pico-8 play session: hold → + tap 🅾

[t = 1 s] hold → ~1s, tap 🅾 ~2×
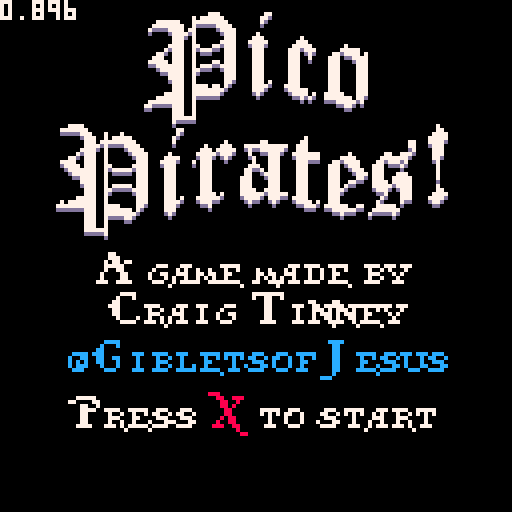
[t = 2 s] hold → ~2s, tap 🅾 ~4×
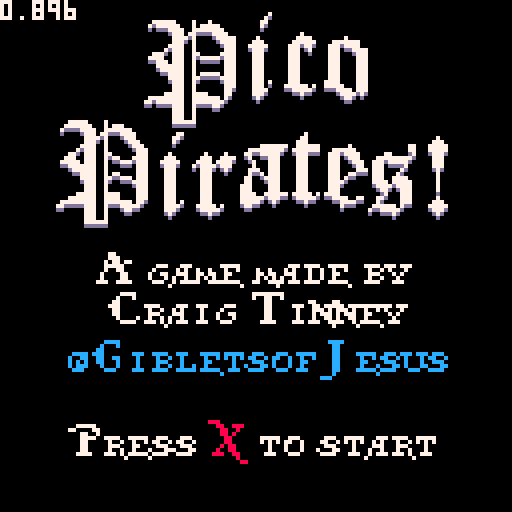
[t = 4 s] hold → ~4s, tap 🅾 ~7×
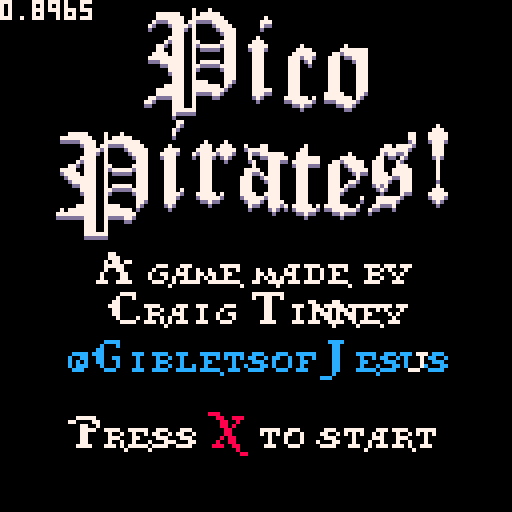
[t = 8 s] hold → ~8s, tap 🅾 ~14×
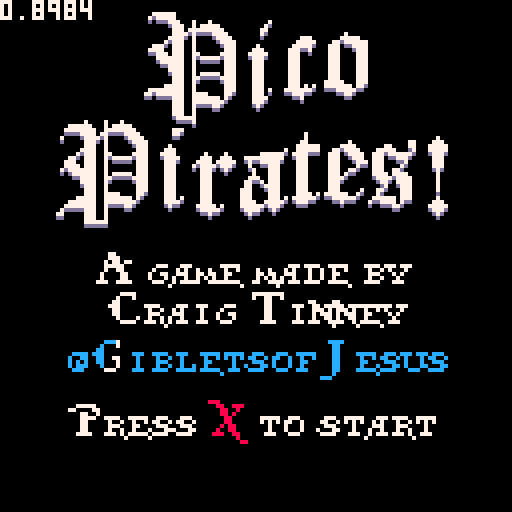

pico-8 cartridge
version 14
__lua__

function ___________built_in_funcitons()
		--remove me
end

function _init()

end

function _update()
end

--full lower case alphabet size =7*7		pos=0,16
--upper case alphabet size =12*11 			pos=37,23
--big font size = 12*21									pos=0,23
--big p is 23*26												pos,0,44
function _draw()
	cls(0)
	--a->z = 97->122
	--a->z = 65->90

	printlogo()

	print_str('412067616d65206d616465206279',24,72,7) --A game made by
	print_str('43726169672054696e6e6579',26,82,7) --Craig Tinney
	print_str('7b4769626c6574736f664a65737573',16,94,12) --@GibletsofJesus
	--Twitter handle shimmer
	for x=17,111 do
		for y=85,94 do
			if pget(x,y)!=0 then
				local start=((t()*66)-y*.5)%192
				if (x>start and x<start+4) pset(x,y,7)
			end
		end
	end

	local py=112+sin(t()*.5)*4
	print_str('5072657373',16,py,7) --Press
	print_str('58',52,py,8) --red X
	print_str('746f207374617274',64,py,7) --to start
	print(stat(1))
end

function ____________all_that_other_shit()
		--remove me
end

function printlogo()
	--big P
	for x=36,59 do
		local wiggle=sin(t()*-.33+((x)*.018))*2
		for y=0,26 do
			local c=sget(x-36,44+y)
			if (c!=0) pset(x,4+y+wiggle,7) pset(x,5+y+wiggle,13)
		end
	end

	--ico
	local xls={59,69,81}
	for i=1,#xls do
		print_xl(xls[i],5,i-1,7)
	end

	--big P
	for x=14,37 do
		local wiggle=sin(t()*-.33+((x)*.018))*2
		for y=0,26 do
			local c=sget(x-14,44+y)
				if (c!=0) pset(x,32+y+wiggle,7) pset(x,33+y+wiggle,13)
		end
	end

	--pirates
	xls={37,47,60,72,80,92,104}
	local ls={0,3,4,5,7,8,9}
	for i=1,#xls do
		print_xl(xls[i],32,ls[i],7)
	end
end

--pirate text
function print_s(_x,_y,_l,c)
	--total_layers=4
	--letters_per_layer=7
	--letter size, 7*7
	local l=_l%7
	local layer=(_l-l)/7
	for x=0,6 do
		for y=0,6 do
			if (band(shl(sget((7*l)+x,16+y)),2^layer)>0) pset(_x+x,y-7+_y,c)
		end
	end
end

function print_l(_x,_y,_l,c)
	local l=_l%7
	local layer=(_l-l)/7
	for x=0,11 do
		for y=0,10 do
			if (band(shl(sget((12*l)+37+x,23+y)),2^layer)>0) pset(_x+x,y-10+_y,c)
		end
	end
end

function print_xl(_x,_y,_l)
	local l=_l%3
	local layer=(_l-l)/3
	for x=0,11 do
		local wiggle=sin(t()*-.33+((_x+x)*.018))*2
		for y=0,20 do
			if band(shl(sget((12*l)+x,23+y)),2^layer)>0 then
				pset(_x+x,_y+y+wiggle+1,13)
				pset(_x+x,_y+y+wiggle,7)
			end
		end
	end
end

function print_str(str,x,y,c)
	str=unhex(str,2)
	local p=x--x position
	for s=0,#str-1 do
		if str[s+1]>96 then
			print_s(p,y,str[s+1]-97,c)
			p+=6
		else
			print_l(p,y,str[s+1]-65,c)
			p+=9
			if (str[s+1]<65)p-=6
		end
	end
end


function unhex(s,n)
	n=n or 2
	local t={}
	for i=1,#s,n do
		add(t,('0x'..sub(s,i,i+n-1))+0)
	end
	return t
end
__gfx__
00000000700000000000000700000000000000000000000000000000000000000000000000000000000000000000000000000000000000000000000000000000
00000000000000000000000000000000000000000000000000000000000000000000000000000000000000000000000000000000000000000000000000000000
00700700000000004000000000000000000000000000000000000000000000000000000000000000000000000000000000000000000000000000000000000000
00077000000000004000000000000000000000000000000000000000000000000000000000000000000000000000000000000000000000000000000000000000
0007700000000004f400000000000000000000000000000000000000000000000000000000000000000000000000000000000000000000000000000000000000
007007000000004fff40000000000000000000000000000000000000000000000000000000000000000000000000000000000000000000000000000000000000
00000000000000477740000000000000000000000000000000000000000000000000000000000000000000000000000000000000000000000000000000000000
000000000000007f4f70000000000000000000000000000000000000000000000000000000000000000000000000000000000000000000000000000000000000
000000000000004fff40000000000000000000000000000000000000000000000000000000000000000000000000000000000000000000000000000000000000
00000000000000777770000000000000000000000000000000000000000000000000000000000000000000000000000000000000000000000000000000000000
000000000000074f4f47000000000000000000000000000000000000000000000000000000000000000000000000000000000000000000000000000000000000
0000000000000049f940000000000000000000000000000000000000000000000000000000000000000000000000000000000000000000000000000000000000
00000000000000499940000000000000000000000000000000000000000000000000000000000000000000000000000000000000000000000000000000000000
00000000000000444440000000000000000000000000000000000000000000000000000000000000000000000000000000000000000000000000000000000000
00000000000000000000000000000000000000000000000000000000000000000000000000000000000000000000000000000000000000000000000000000000
00000000700000000000000700000000000000000000000000000000000000000000000000000000000000000000000000000000000000000000000000000000
00000000000000000000000000000000000000000022000000000000000000000000000000000000000000000000000000000000000000000000000000000000
aae5fba057770008eff908ff7daa0bffd9005dddd046617760000000000000000000000000000000000000000000000000000000000000000000000000000000
0e501e088528d804d284008700f00c708500e14ad006320600000000000000000000000000000000000000000000000000000000000000000000000000000000
06b3b60085f580050a04000f6e10007d4000a3d2a007023700000000000000000000000000000000000000000000000000000000000000000000000000000000
070816008d28900582850007807040b04e00a1e8a007002700000000000000000000000000000000000000000000000000000000000000000000000000000000
23edf320df7b8008dfd8007ff9600ffffb023dde2222755200000000000000000000000000000000000000000000000000000000000000000000000000000000
10000000000000022004400000060000001000000000000020000000000000000000000000000000000000000000000000000000000000000000000000000000
00000001100000000000000000000000000008800000000000000000000008880000000008880000000000000000000022200000000002220002220000000000
00000811000000000000000000000000000002aa750aaa008801777740000008e73b9800006ff753aa80001bbffdd10000675555572000466515740000000000
000088900000000000000000000000000000002e9550a00009d40aa9d48800049e6090004512a845380000097208d10000623540370000067200700000000000
0008c8880000000000000000000020000044006f8114b100008817e9140800459a2c00000006f906910000017688010000223540230000077200600000000000
000cc88800000000000000000002200000440467993b6000008817fd400804551aa040000006fd68110000013ec5000000203743020000175220600000000000
0044e98002000000023400000022650000040067aa19640000089f69908000451aa0440000067be011000001bb15400000203753020000075221700000000000
0046ffd42220022227777222002677775440007608817000000097609900004592a840000006798710000001fa01060000201761020000075022700000000000
0467ffd72222002453777720027727775510003608853000000097619800000c12ac0100000679871000000db200c20000201760020000065022700000000000
0246fbb022200065510776400577200115100133ecdb33000009ff7f88800088c77d90000047ff9960000019ffffb31002225554222000226557200000000000
00467b10020000475102764005772000511002000000000000000000000000000200c40000200000060000020000000000010000000000000000200000000000
00467b10000000475102264405772004111000000000000000000000000000222000088000000000006600000000000000000000000000000000022000000000
00467b10000000677102260005772044551000000000000000000000000000000000000000000000000000000000000000000000000000000000000000000000
00467b10000002655306620005776044555000000000000000000000000000000000000000000000000000000000000000000000000000000000000000000000
00467b10000002655162220005776404555000000000000000000000000000000000000000000000000000000000000000000000000000000000000000000000
00467b10000022655502220001776000555000000000000000000000000000000000000000000000000000000000000000000000000000000000000000000000
00467310000022655102220001336000555000000000000000000000000000000000000000000000000000000000000000000000000000000000000000000000
00467b10000022655102220001372000555000000000000000000000000000000000000000000000000000000000000000000000000000000000000000000000
0046fb90100022675122224011733000555000000000000000000000000000000000000000000000000000000000000000000000000000000000000000000000
046effbd200026777753272213777752510000000000000000000000000000000000000000000000000000000000000000000000000000000000000000000000
0046fff2000002267557720004677775000000000000000000000000000000000000000000000000000000000000000000000000000000000000000000000000
00004b00000000200410200040002150000000000000000000000000000000000000000000000000000000000000000000000000000000000000000000000000
00011111000010001000000000000000000000000000000000000000000000000000000000000000000000000000000000000000000000000000000000000000
00111111100010111110000000000000000000000000000000000000000000000000000000000000000000000000000000000000000000000000000000000000
01000011110011111111000000000000000000000000000000000000000000000000000000000000000000000000000000000000000000000000000000000000
00000001110110000111100000000000000000000000000000000000000000000000000000000000000000000000000000000000000000000000000000000000
00000001111010000011110000000000000000000000000000000000000000000000000000000000000000000000000000000000000000000000000000000000
00000001110010000001111000000000000000000000000000000000000000000000000000000000000000000000000000000000000000000000000000000000
00000011110010000000111000000000000000000000000000000000000000000000000000000000000000000000000000000000000000000000000000000000
00000101110010000000111000000000000000000000000000000000000000000000000000000000000000000000000000000000000000000000000000000000
00011001110011000001111000000000000000000000000000000000000000000000000000000000000000000000000000000000000000000000000000000000
00111001110010111110111000000000000000000000000000000000000000000000000000000000000000000000000000000000000000000000000000000000
01111101110010000000111000000000000000000000000000000000000000000000000000000000000000000000000000000000000000000000000000000000
00011111110010000000111000000000000000000000000000000000000000000000000000000000000000000000000000000000000000000000000000000000
00001111110010000000111000000000000000000000000000000000000000000000000000000000000000000000000000000000000000000000000000000000
00000011110010111110111000000000000000000000000000000000000000000000000000000000000000000000000000000000000000000000000000000000
00000011110011000001111000000000000000000000000000000000000000000000000000000000000000000000000000000000000000000000000000000000
00000001110010000000111000000000000000000000000000000000000000000000000000000000000000000000000000000000000000000000000000000000
00000001110010000000111000000000000000000000000000000000000000000000000000000000000000000000000000000000000000000000000000000000
00000001110010000000111000000000000000000000000000000000000000000000000000000000000000000000000000000000000000000000000000000000
00000111110011110000110000000000000000000000000000000000000000000000000000000000000000000000000000000000000000000000000000000000
00011111110011111110100000000000000000000000000000000000000000000000000000000000000000000000000000000000000000000000000000000000
01111111110011111111000000000000000000000000000000000000000000000000000000000000000000000000000000000000000000000000000000000000
11000001110010000110000000000000000000000000000000000000000000000000000000000000000000000000000000000000000000000000000000000000
00000001110010000000000000000000000000000000000000000000000000000000000000000000000000000000000000000000000000000000000000000000
00000001110010000000000000000000000000000000000000000000000000000000000000000000000000000000000000000000000000000000000000000000
00000001110010000000000000000000000000000000000000000000000000000000000000000000000000000000000000000000000000000000000000000000
00000001111110000000000000000000000000000000000000000000000000000000000000000000000000000000000000000000000000000000000000000000
00000000000000000000000000000000000000000000000000000000000000000000000000000000000000000000000000000000000000000000000000000000
00000000000000000000000000000000000000000000000000000000000000000000000000000000000000000000000000000000000000000000000000000000
00000000000000000000000000000000000000000000000000000000000000000000000000000000000000000000000000000000000000000000000000000000
00000000000000000000000000000000000000000000000000000000000000000000000000000000000000000000000000000000000000000000000000000000
00000000000000000000000000000000000000000000000000000000000000000000000000000000000000000000000000000000000000000000000000000000
00000000000000000000000000000000000000000000000000000000000000000000000000000000000000000000000000000000000000000000000000000000
00000000000000000000000000000000000000000000000000000000000000000000000000000000000000000000000000000000000000000000000000000000
00000000000000000000000000000000000000000000000000000000000000000000000000000000000000000000000000000000000000000000000000000000
00000000000000000000000000000000000000000000000000000000000000000000000000000000000000000000000000000000000000000000000000000000
00000000000000000000000000000000000000000000000000000000000000000000000000000000000000000000000000000000000000000000000000000000
00000000000000000000000000000000000000000000000000000000000000000000000000000000000000000000000000000000000000000000000000000000
00000000000000000000000000000000000000000000000000000000000000000000000000000000000000000000000000000000000000000000000000000000
00000000000000000000000000000000000000000000000000000000000000000000000000000000000000000000000000000000000000000000000000000000
00000000000000000000000000000000000000000000000000000000000000000000000000000000000000000000000000000000000000000000000000000000
00000000000000000000000000000000000000000000000000000000000000000000000000000000000000000000000000000000000000000000000000000000
00000000000000000000000000000000000000000000000000000000000000000000000000000000000000000000000000000000000000000000000000000000
00000000000000000000000000000000000000000000000000000000000000000000000000000000000000000000000000000000000000000000000000000000
00000000000000000000000000000000000000000000000000000000000000000000000000000000000000000000000000000000000000000000000000000000
00000000000000000000000000000000000000000000000000000000000000000000000000000000000000000000000000000000000000000000000000000000
00000000000000000000000000000000000000000000000000000000000000000000000000000000000000000000000000000000000000000000000000000000
00000000000000000000000000000000000000000000000000000000000000000000000000000000000000000000000000000000000000000000000000000000
00000000000000000000000000000000000000000000000000000000000000000000000000000000000000000000000000000000000000000000000000000000
00000000000000000000000000000000000000000000000000000000000000000000000000000000000000000000000000000000000000000000000000000000
00000000000000000000000000000000000000000000000000000000000000000000000000000000000000000000000000000000000000000000000000000000
00000000000000000000000000000000000000000000000000000000000000000000000000000000000000000000000000000000000000000000000000000000
00000000000000000000000000000000000000000000000000000000000000000000000000000000000000000000000000000000000000000000000000000000
00000000000000000000000000000000000000000000000000000000000000000000000000000000000000000000000000000000000000000000000000000000
00000000000000000000000000000000000000000000000000000000000000000000000000000000000000000000000000000000000000000000000000000000
00000000000000000000000000000000000000000000000000000000000000000000000000000000000000000000000000000000000000000000000000000000
00000000000000000000000000000000000000000000000000000000000000000000000000000000000000000000000000000000000000000000000000000000
00000000000000000000000000000000000000000000000000000000000000000000000000000000000000000000000000000000000000000000000000000000
00000000000000000000000000000000000000000000000000000000000000000000000000000000000000000000000000000000000000000000000000000000
00000000000000000000000000000000000000000000000000000000000000000000000000000000000000000000000000000000000000000000000000000000
00000000000000000000000000000000000000000000000000000000000000000000000000000000000000000000000000000000000000000000000000000000
00000000000000000000000000000000000000000000000000000000000000000000000000000000000000000000000000000000000000000000000000000000
00000000000000000000000000000000000000000000000000000000000000000000000000000000000000000000000000000000000000000000000000000000
00000000000000000000000000000000000000000000000000000000000000000000000000000000000000000000000000000000000000000000000000000000
00000000000000000000000000000000000000000000000000000000000000000000000000000000000000000000000000000000000000000000000000000000
00000000000000000000000000000000000000000000000000000000000000000000000000000000000000000000000000000000000000000000000000000000
00000000000000000000000000000000000000000000000000000000000000000000000000000000000000000000000000000000000000000000000000000000
00000000000000000000000000000000000000000000000000000000000000000000000000000000000000000000000000000000000000000000000000000000
00000000000000000000000000000000000000000000000000000000000000000000000000000000000000000000000000000000000000000000000000000000
00000000000000000000000000000000000000000000000000000000000000000000000000000000000000000000000000000000000000000000000000000000
00000000000000000000000000000000000000000000000000000000000000000000000000000000000000000000000000000000000000000000000000000000
00000000000000000000000000000000000000000000000000000000000000000000000000000000000000000000000000000000000000000000000000000000
00000000000000000000000000000000000000000000000000000000000000000000000000000000000000000000000000000000000000000000000000000000
00000000000000000000000000000000000000000000000000000000000000000000000000000000000000000000000000000000000000000000000000000000
00000000000000000000000000000000000000000000000000000000000000000000000000000000000000000000000000000000000000000000000000000000
00000000000000000000000000000000000000000000000000000000000000000000000000000000000000000000000000000000000000000000000000000000
00000000000000000000000000000000000000000000000000000000000000000000000000000000000000000000000000000000000000000000000000000000
00000000000000000000000000000000000000000000000000000000000000000000000000000000000000000000000000000000000000000000000000000000
00000000000000000000000000000000000000000000000000000000000000000000000000000000000000000000000000000000000000000000000000000000
00000000000000000000000000000000000000000000000000000000000000000000000000000000000000000000000000000000000000000000000000000000
00000000000000000000000000000000000000000000000000000000000000000000000000000000000000000000000000000000000000000000000000000000
00000000000000000000000000000000000000000000000000000000000000000000000000000000000000000000000000000000000000000000000000000000
00000000000000000000000000000000000000000000000000000000000000000000000000000000000000000000000000000000000000000000000000000000
00000000000000000000000000000000000000000000000000000000000000000000000000000000000000000000000000000000000000000000000000000000
00000000000000000000000000000000000000000000000000000000000000000000000000000000000000000000000000000000000000000000000000000000
__gff__
0000000000000000000000000000000000000000000000000000000000000000000000000000000000000000000000000000000000000000000000000000000000000000000000000000000000000000000000000000000000000000000000000000000000000000000000000000000000000000000000000000000000000000
0000000000000000000000000000000000000000000000000000000000000000000000000000000000000000000000000000000000000000000000000000000000000000000000000000000000000000000000000000000000000000000000000000000000000000000000000000000000000000000000000000000000000000
__map__
090a0a0a0a0b00090a0a0a0a0a0a0a0b00000000000000000000000000000000000000000000000000000000000000000000000000000000000000000000000000000000000000000000000000000000000000000000000000000000000000000000000000000000000000000000000000000000000000000000000000000000
192d2d2d2d1b00192d2d2d2d2d2d2d1b00000000000000000000000000000000000000000000000000000000000000000000000000000000000000000000000000000000000000000000000000000000000000000000000000000000000000000000000000000000000000000000000000000000000000000000000000000000
191a1a1a1a1c0a1d1a1a1a1a1a1a1a1b00000000000000000000000000000000000000000000000000000000000000000000000000000000000000000000000000000000000000000000000000000000000000000000000000000000000000000000000000000000000000000000000000000000000000000000000000000000
191a1a1a1a3c3d3e1a1a1a1a1a1a1a1b00000000000000000000000000000000000000000000000000000000000000000000000000000000000000000000000000000000000000000000000000000000000000000000000000000000000000000000000000000000000000000000000000000000000000000000000000000000
191a1a051a1a1a1a1a1a0c0d1a1a1a1b00000000000000000000000000000000000000000000000000000000000000000000000000000000000000000000000000000000000000000000000000000000000000000000000000000000000000000000000000000000000000000000000000000000000000000000000000000000
191a1a1a1a0c2a0d1a1a1b191a1a1a1b00000000000000000000000000000000000000000000000000000000000000000000000000000000000000000000000000000000000000000000000000000000000000000000000000000000000000000000000000000000000000000000000000000000000000000000000000000000
292a2a2a2a2b00292a2a2b191a0c2a2b00000000000000000000000000000000000000000000000000000000000000000000000000000000000000000000000000000000000000000000000000000000000000000000000000000000000000000000000000000000000000000000000000000000000000000000000000000000
090a0a0a0b090a0a0a0a0b09380b000000000000000000000000000000000000000000000000000000000000000000000000000000000000000000000000000000000000000000000000000000000000000000000000000000000000000000000000000000000000000000000000000000000000000000000000000000000000
192d2d2d1b192d2d2d2d1c1d2d1b000000000000000000000000000000000000000000000000000000000000000000000000000000000000000000000000000000000000000000000000000000000000000000000000000000000000000000000000000000000000000000000000000000000000000000000000000000000000
191a1a1a1b191a0c0d1a2c2e1a1b000000000000000000000000000000000000000000000000000000000000000000000000000000000000000000000000000000000000000000000000000000000000000000000000000000000000000000000000000000000000000000000000000000000000000000000000000000000000
191a1a1a1c1d1a1b191a1a1a1a1b000000000000000000000000000000000000000000000000000000000000000000000000000000000000000000000000000000000000000000000000000000000000000000000000000000000000000000000000000000000000000000000000000000000000000000000000000000000000
191a1a1a2c2e1a1b292a2a2a2a2b000000000000000000000000000000000000000000000000000000000000000000000000000000000000000000000000000000000000000000000000000000000000000000000000000000000000000000000000000000000000000000000000000000000000000000000000000000000000
191a1a1a1a1a1a1b000000000000000000000000000000000000000000000000000000000000000000000000000000000000000000000000000000000000000000000000000000000000000000000000000000000000000000000000000000000000000000000000000000000000000000000000000000000000000000000000
191a1a1a0c2a2a2b000000000000000000000000000000000000000000000000000000000000000000000000000000000000000000000000000000000000000000000000000000000000000000000000000000000000000000000000000000000000000000000000000000000000000000000000000000000000000000000000
191a1a1a1b000000000000000000000000000000000000000000000000000000000000000000000000000000000000000000000000000000000000000000000000000000000000000000000000000000000000000000000000000000000000000000000000000000000000000000000000000000000000000000000000000000
292a2a2a2b000000000000000000000000000000000000000000000000000000000000000000000000000000000000000000000000000000000000000000000000000000000000000000000000000000000000000000000000000000000000000000000000000000000000000000000000000000000000000000000000000000
0000000000000000000000000000000000000000000000000000000000000000000000000000000000000000000000000000000000000000000000000000000000000000000000000000000000000000000000000000000000000000000000000000000000000000000000000000000000000000000000000000000000000000
0000000000000000000000000000000000000000000000000000000000000000000000000000000000000000000000000000000000000000000000000000000000000000000000000000000000000000000000000000000000000000000000000000000000000000000000000000000000000000000000000000000000000000
0000000000000000000000000000000000000000000000000000000000000000000000000000000000000000000000000000000000000000000000000000000000000000000000000000000000000000000000000000000000000000000000000000000000000000000000000000000000000000000000000000000000000000
0000000000000000000000000000000000000000000000000000000000000000000000000000000000000000000000000000000000000000000000000000000000000000000000000000000000000000000000000000000000000000000000000000000000000000000000000000000000000000000000000000000000000000
0000000000000000000000000000000000000000000000000000000000000000000000000000000000000000000000000000000000000000000000000000000000000000000000000000000000000000000000000000000000000000000000000000000000000000000000000000000000000000000000000000000000000000
0000000000000000000000000000000000000000000000000000000000000000000000000000000000000000000000000000000000000000000000000000000000000000000000000000000000000000000000000000000000000000000000000000000000000000000000000000000000000000000000000000000000000000
0000000000000000000000000000000000000000000000000000000000000000000000000000000000000000000000000000000000000000000000000000000000000000000000000000000000000000000000000000000000000000000000000000000000000000000000000000000000000000000000000000000000000000
0000000000000000000000000000000000000000000000000000000000000000000000000000000000000000000000000000000000000000000000000000000000000000000000000000000000000000000000000000000000000000000000000000000000000000000000000000000000000000000000000000000000000000
0000000000000000000000000000000000000000000000000000000000000000000000000000000000000000000000000000000000000000000000000000000000000000000000000000000000000000000000000000000000000000000000000000000000000000000000000000000000000000000000000000000000000000
0000000000000000000000000000000000000000000000000000000000000000000000000000000000000000000000000000000000000000000000000000000000000000000000000000000000000000000000000000000000000000000000000000000000000000000000000000000000000000000000000000000000000000
0000000000000000000000000000000000000000000000000000000000000000000000000000000000000000000000000000000000000000000000000000000000000000000000000000000000000000000000000000000000000000000000000000000000000000000000000000000000000000000000000000000000000000
0000000000000000000000000000000000000000000000000000000000000000000000000000000000000000000000000000000000000000000000000000000000000000000000000000000000000000000000000000000000000000000000000000000000000000000000000000000000000000000000000000000000000000
0000000000000000000000000000000000000000000000000000000000000000000000000000000000000000000000000000000000000000000000000000000000000000000000000000000000000000000000000000000000000000000000000000000000000000000000000000000000000000000000000000000000000000
0000000000000000000000000000000000000000000000000000000000000000000000000000000000000000000000000000000000000000000000000000000000000000000000000000000000000000000000000000000000000000000000000000000000000000000000000000000000000000000000000000000000000000
0000000000000000000000000000000000000000000000000000000000000000000000000000000000000000000000000000000000000000000000000000000000000000000000000000000000000000000000000000000000000000000000000000000000000000000000000000000000000000000000000000000000000000
0000000000000000000000000000000000000000000000000000000000000000000000000000000000000000000000000000000000000000000000000000000000000000000000000000000000000000000000000000000000000000000000000000000000000000000000000000000000000000000000000000000000000000
